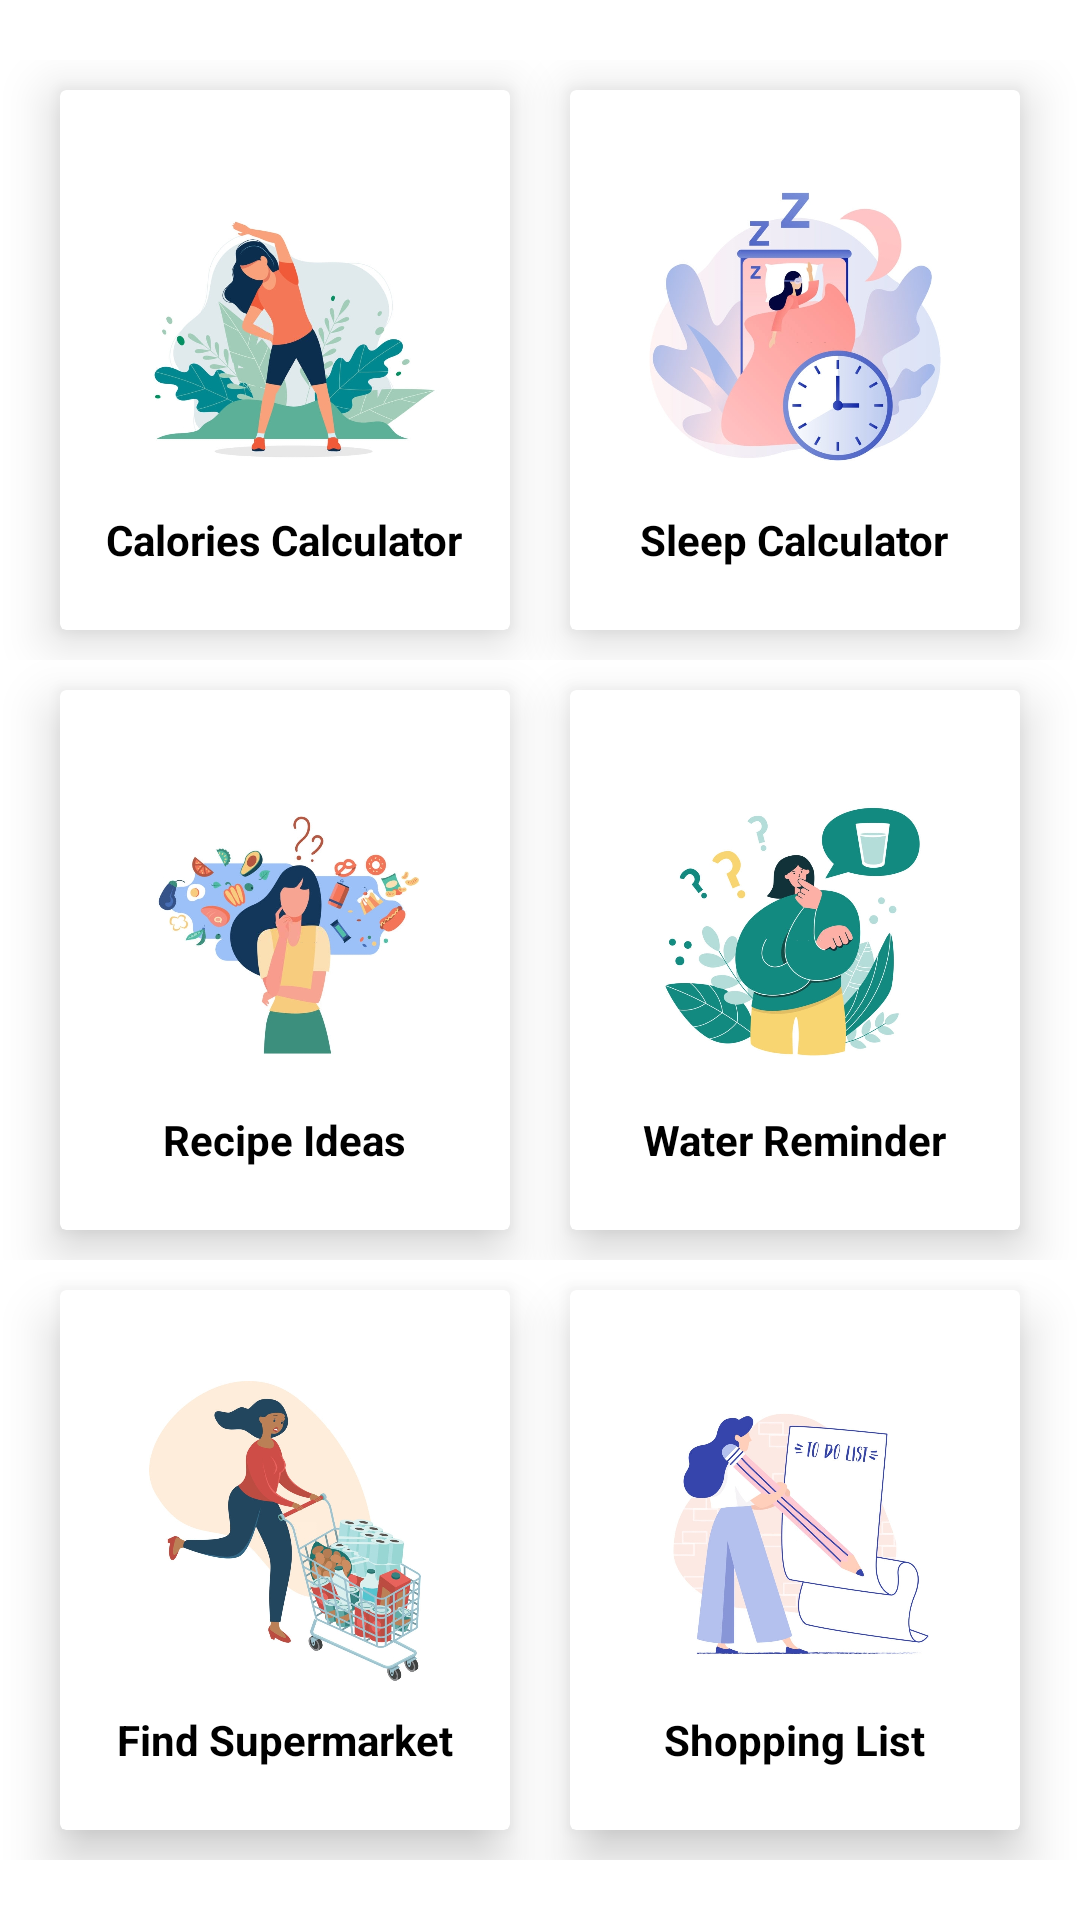

Produce the Android XML layout that renders to this screen, including the resource entries it uses.
<!-- AndroidManifest.xml: application theme Theme.HealthBestie -->
<!-- res/layout/fragment_home.xml -->
<?xml version="1.0" encoding="utf-8"?>
<LinearLayout xmlns:android="http://schemas.android.com/apk/res/android"
    xmlns:tools="http://schemas.android.com/tools"
    android:layout_width="match_parent"
    android:layout_height="match_parent"
    xmlns:app="http://schemas.android.com/apk/res-auto"
    android:gravity="center"
    android:orientation="vertical"
    android:background="?android:windowBackground"
    tools:context=".drawer_menu_fragments.HomeFragment">


    <LinearLayout
        android:layout_width="match_parent"
        android:layout_height="wrap_content"
        android:clipToPadding="false"
        android:gravity="center"
        android:orientation="horizontal">

        
        <androidx.cardview.widget.CardView
            android:id="@+id/calories_card"
            android:layout_width="150dp"
            android:layout_height="180dp"
            android:layout_margin="10dp"
            android:clickable="true"
            android:foreground="?android:attr/selectableItemBackground"
            app:cardElevation="10dp">

                <LinearLayout
                    android:layout_width="match_parent"
                    android:layout_height="match_parent"
                    android:gravity="center"
                    android:orientation="vertical">

                    <ImageView
                        android:layout_width="wrap_content"
                        android:layout_height="120dp"
                        android:padding="10dp"
                        android:src="@drawable/calories" />

                    <TextView
                        android:layout_width="wrap_content"
                        android:layout_height="wrap_content"
                        android:text="Calories Calculator"
                        android:textStyle="bold" />

                </LinearLayout>
            </androidx.cardview.widget.CardView>

            
            <androidx.cardview.widget.CardView
                android:id="@+id/sleep_card"
                android:layout_width="150dp"
                android:layout_height="180dp"
                android:layout_margin="10dp"
                android:clickable="true"
                android:foreground="?android:attr/selectableItemBackground"
                app:cardElevation="10dp">

                <LinearLayout
                    android:layout_width="match_parent"
                    android:layout_height="match_parent"
                    android:gravity="center"
                    android:orientation="vertical">

                    <ImageView
                        android:layout_width="wrap_content"
                        android:layout_height="120dp"
                        android:padding="10dp"
                        android:src="@drawable/sleep" />

                    <TextView
                        android:layout_width="wrap_content"
                        android:layout_height="wrap_content"
                        android:text="Sleep Calculator"
                        android:textStyle="bold" />

                </LinearLayout>
            </androidx.cardview.widget.CardView>
        </LinearLayout>

        <LinearLayout
            android:layout_width="match_parent"
            android:layout_height="wrap_content"
            android:clipToPadding="false"
            android:gravity="center"
            android:orientation="horizontal">
            
            <androidx.cardview.widget.CardView
                android:id="@+id/recipe_card"
                android:layout_width="150dp"
                android:layout_height="180dp"
                android:layout_margin="10dp"
                android:clickable="true"
                android:foreground="?android:attr/selectableItemBackground"
                app:cardElevation="10dp">

                <LinearLayout
                    android:layout_width="match_parent"
                    android:layout_height="match_parent"
                    android:gravity="center"
                    android:orientation="vertical">

                    <ImageView
                        android:layout_width="wrap_content"
                        android:layout_height="120dp"
                        android:padding="10dp"
                        android:src="@drawable/recipe_ideas" />

                    <TextView
                        android:layout_width="wrap_content"
                        android:layout_height="wrap_content"
                        android:text="Recipe Ideas"
                        android:textStyle="bold" />

                </LinearLayout>
            </androidx.cardview.widget.CardView>

            
            <androidx.cardview.widget.CardView
                android:id="@+id/water_card"
                android:layout_width="150dp"
                android:layout_height="180dp"
                android:layout_margin="10dp"
                android:clickable="true"
                android:foreground="?android:attr/selectableItemBackground"
                app:cardElevation="10dp">

                <LinearLayout
                    android:layout_width="match_parent"
                    android:layout_height="match_parent"
                    android:gravity="center"
                    android:orientation="vertical">

                    <ImageView
                        android:layout_width="wrap_content"
                        android:layout_height="120dp"
                        android:padding="10dp"
                        android:src="@drawable/drink_water" />

                    <TextView
                        android:layout_width="wrap_content"
                        android:layout_height="wrap_content"
                        android:text="Water Reminder"
                        android:textStyle="bold" />
                </LinearLayout>
            </androidx.cardview.widget.CardView>
        </LinearLayout>

        <LinearLayout
            android:layout_width="match_parent"
            android:layout_height="wrap_content"
            android:clipToPadding="false"
            android:gravity="center"
            android:orientation="horizontal">

            
            <androidx.cardview.widget.CardView
                android:id="@+id/map_card"
                android:layout_width="150dp"
                android:layout_height="180dp"
                android:layout_margin="10dp"
                android:clickable="true"
                android:foreground="?android:attr/selectableItemBackground"
                app:cardElevation="10dp">

                <LinearLayout
                    android:layout_width="match_parent"
                    android:layout_height="match_parent"
                    android:gravity="center"
                    android:orientation="vertical">

                    <ImageView
                        android:layout_width="wrap_content"
                        android:layout_height="120dp"
                        android:padding="10dp"
                        android:src="@drawable/shopping" />

                    <TextView
                        android:layout_width="wrap_content"
                        android:layout_height="wrap_content"
                        android:text="Find Supermarket"
                        android:textStyle="bold" />

                </LinearLayout>
            </androidx.cardview.widget.CardView>

            
            <androidx.cardview.widget.CardView
                android:id="@+id/list_card"
                android:layout_width="150dp"
                android:layout_height="180dp"
                android:layout_margin="10dp"
                android:clickable="true"
                android:foreground="?android:attr/selectableItemBackground"
                app:cardElevation="10dp">

                <LinearLayout
                    android:layout_width="match_parent"
                    android:layout_height="match_parent"
                    android:gravity="center"
                    android:orientation="vertical">

                    <ImageView
                        android:layout_width="wrap_content"
                        android:layout_height="120dp"
                        android:padding="10dp"
                        android:src="@drawable/list" />

                    <TextView
                        android:layout_width="wrap_content"
                        android:layout_height="wrap_content"
                        android:text="Shopping List"
                        android:textStyle="bold" />
                </LinearLayout>
            </androidx.cardview.widget.CardView>

        </LinearLayout>

</LinearLayout>
<!-- resources referenced by this layout -->
<resources>
  <!-- drawable calories: jpg bitmap (drawable, 115334 bytes) -->
  <!-- drawable drink_water: jpg bitmap (drawable, 146787 bytes) -->
  <!-- drawable list: jpg bitmap (drawable, 147469 bytes) -->
  <!-- drawable recipe_ideas: jpg bitmap (drawable, 96373 bytes) -->
  <!-- drawable shopping: jpg bitmap (drawable, 170783 bytes) -->
  <!-- drawable sleep: jpg bitmap (drawable, 115098 bytes) -->
  <style name="Theme.HealthBestie" parent="Theme.MaterialComponents.Light.NoActionBar">
          
          <item name="colorPrimary">@color/color_primary</item>
          <item name="colorPrimaryVariant">@color/color_primary_variant</item>
          <item name="colorOnPrimary">@color/color_on_primary</item>
          <item name="android:textColor">@color/black</item>
          <item name="android:queryBackground">@color/white</item>
  
  
          
          <item name="colorSecondary">@color/color_secondary</item>
          <item name="colorSecondaryVariant">@color/color_secondary_variant</item>
          <item name="colorOnSecondary">@color/color_on_secondary</item>
          
          <item name="android:statusBarColor" tools:targetApi="l">?attr/colorPrimaryVariant</item>
          <item name="windowActionBar">false</item>
          <item name="windowNoTitle">true</item>
  
          
      </style>
  <color name="color_primary">#8211e3</color>
  <color name="color_primary_variant">#4900b0</color>
  <color name="color_on_primary">#b950ff</color>
  <color name="black">#FF000000</color>
  <color name="white">#FFFFFFFF</color>
  <color name="color_secondary">#9c27b0</color>
  <color name="color_secondary_variant">#6a0080</color>
  <color name="color_on_secondary">#d05ce3</color>
</resources>
